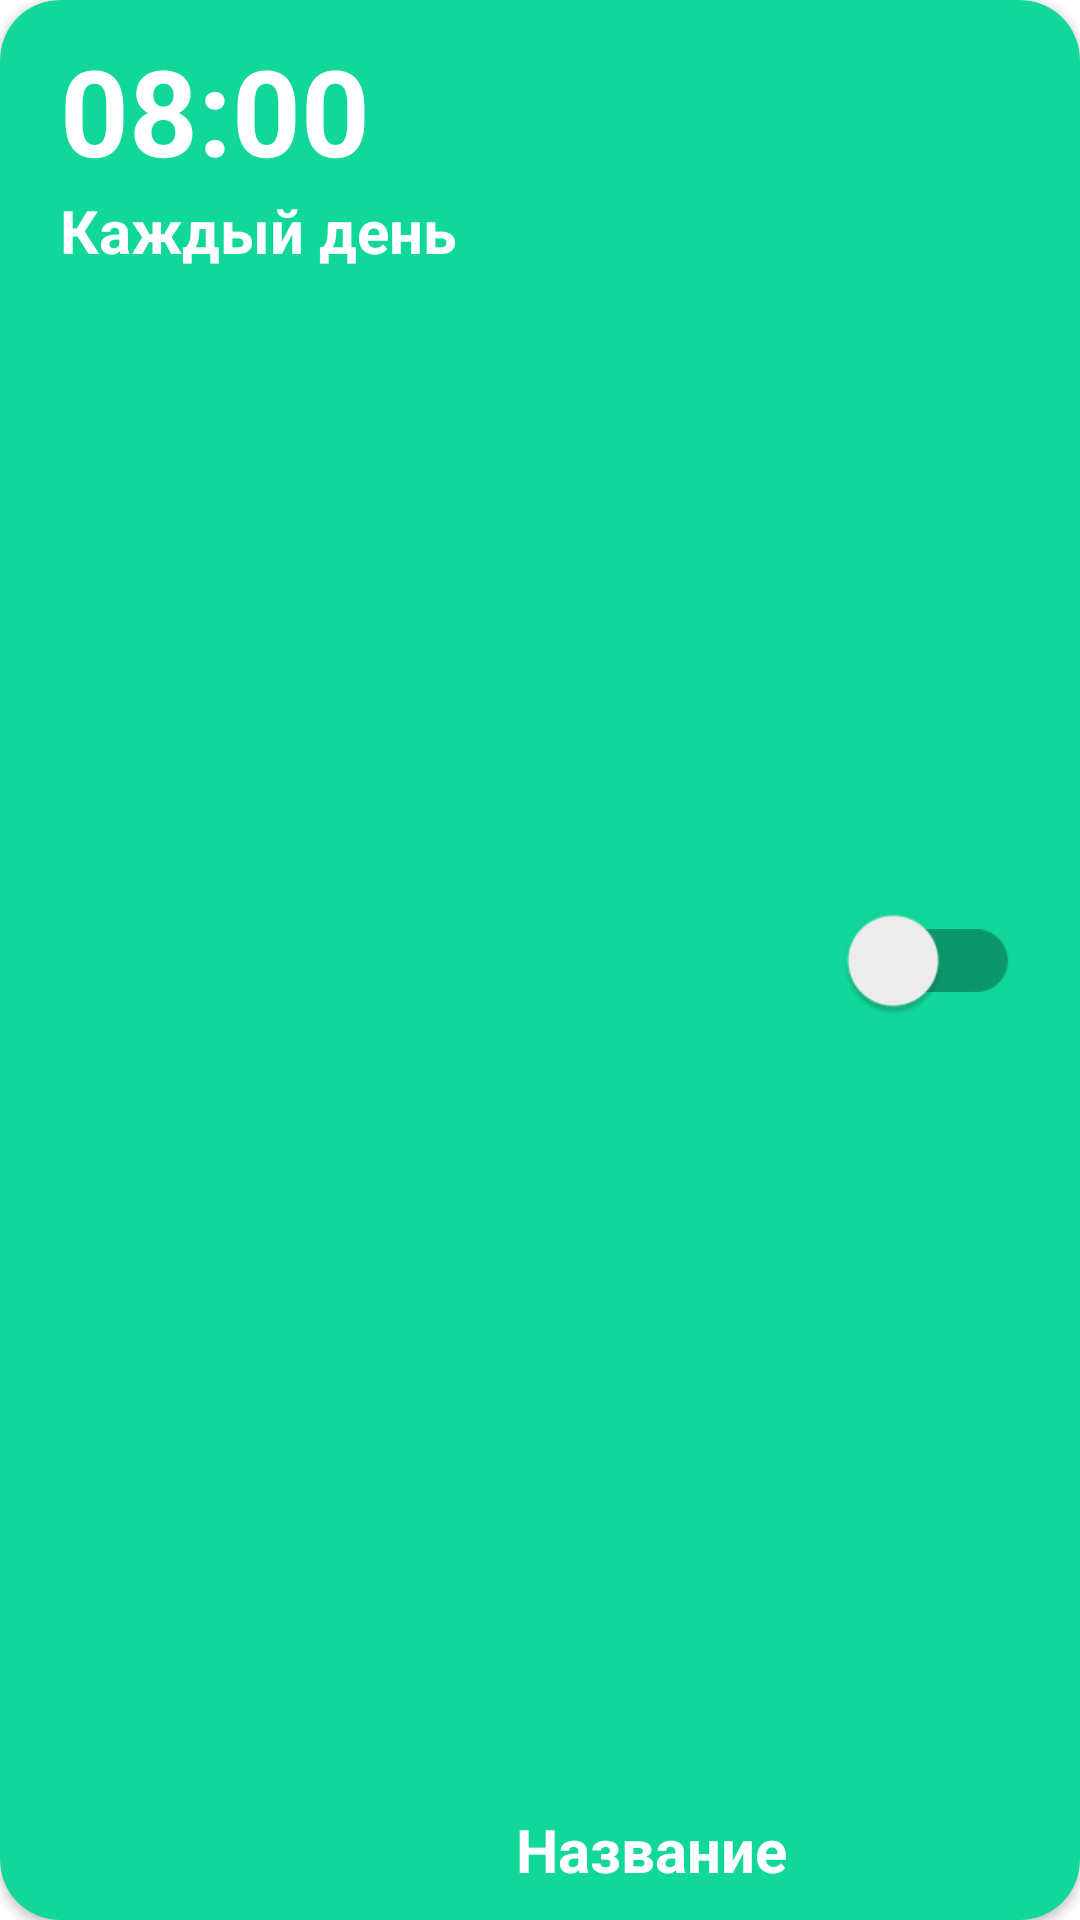

Produce the Android XML layout that renders to this screen, including the resource entries it uses.
<!-- AndroidManifest.xml: application theme Theme.SmartNotes -->
<!-- res/layout/alarm_list_item.xml -->
<?xml version="1.0" encoding="utf-8"?>
<androidx.cardview.widget.CardView xmlns:android="http://schemas.android.com/apk/res/android"
    xmlns:app="http://schemas.android.com/apk/res-auto"
    android:layout_width="match_parent"
    android:layout_height="wrap_content"
    android:layout_marginTop="10dp"
    android:backgroundTint="@color/LightGreen3"
    app:cardCornerRadius="20dp">

    <androidx.constraintlayout.widget.ConstraintLayout
        android:layout_width="match_parent"
        android:layout_height="match_parent"
        android:paddingLeft="20dp"
        android:paddingTop="10dp"
        android:paddingRight="20dp"
        android:paddingBottom="10dp"

        >

        <TextView
            android:id="@+id/li_tv_alarm_time"
            android:layout_width="wrap_content"
            android:layout_height="wrap_content"
            android:hint="08:00"
            android:textColor="@color/white"
            android:textColorHint="@color/white"
            android:textSize="40sp"
            android:textStyle="bold"
            app:layout_constraintLeft_toLeftOf="parent"
            app:layout_constraintTop_toTopOf="parent" />

        <TextView
            android:id="@+id/li_tv_alarm_repeat"
            android:layout_width="wrap_content"
            android:layout_height="wrap_content"
            android:hint="@string/everyday"
            android:textColor="@color/white"
            android:textColorHint="@color/white"
            android:textSize="20sp"
            android:textStyle="bold"
            app:layout_constraintLeft_toLeftOf="parent"
            app:layout_constraintTop_toBottomOf="@id/li_tv_alarm_time" />

        <TextView
            android:id="@+id/li_tv_alarm_title"
            android:layout_width="wrap_content"
            android:layout_height="wrap_content"
            android:layout_marginLeft="20dp"
            android:hint="@string/title_of_alarm"
            android:maxWidth="190dp"
            android:singleLine="true"
            android:textColor="@color/white"
            android:textColorHint="@color/white"
            android:textSize="20sp"
            android:textStyle="bold"
            app:layout_constraintBottom_toBottomOf="parent"
            app:layout_constraintLeft_toRightOf="@id/li_tv_alarm_repeat" />

        <com.google.android.material.switchmaterial.SwitchMaterial
            android:id="@+id/li_sw_alarm_switch"
            android:layout_width="wrap_content"
            android:layout_height="wrap_content"
            android:layout_marginRight="10dp"
            android:scaleX="1.5"
            android:scaleY="1.5"
            app:layout_constraintBottom_toBottomOf="parent"
            app:layout_constraintRight_toRightOf="parent"
            app:layout_constraintTop_toTopOf="parent"
            app:useMaterialThemeColors="false" />

    </androidx.constraintlayout.widget.ConstraintLayout>

</androidx.cardview.widget.CardView>
<!-- resources referenced by this layout -->
<resources>
  <color name="LightGreen3">#ff11d79b</color>
  <color name="white">#FFFFFFFF</color>
  <string name="everyday">Каждый день</string>
  <string name="title_of_alarm">Название</string>
  <style name="Theme.SmartNotes" parent="Theme.MaterialComponents.DayNight.NoActionBar">
      
      <item name="colorPrimary">@color/backLayout</item>
      <item name="colorPrimaryVariant">@color/backLayout</item>
      <item name="colorOnPrimary">@color/white</item>
      
      <item name="colorSecondary">@color/backLayout</item>
      <item name="colorSecondaryVariant">@color/backLayout</item>
      <item name="colorOnSecondary">@color/black</item>
      
      <item name="android:statusBarColor" tools:targetApi="l">?attr/colorPrimaryVariant</item>
      
      
  
  
    </style>
  <color name="backLayout">#FF000000</color>
  <color name="black">#FF000000</color>
</resources>
